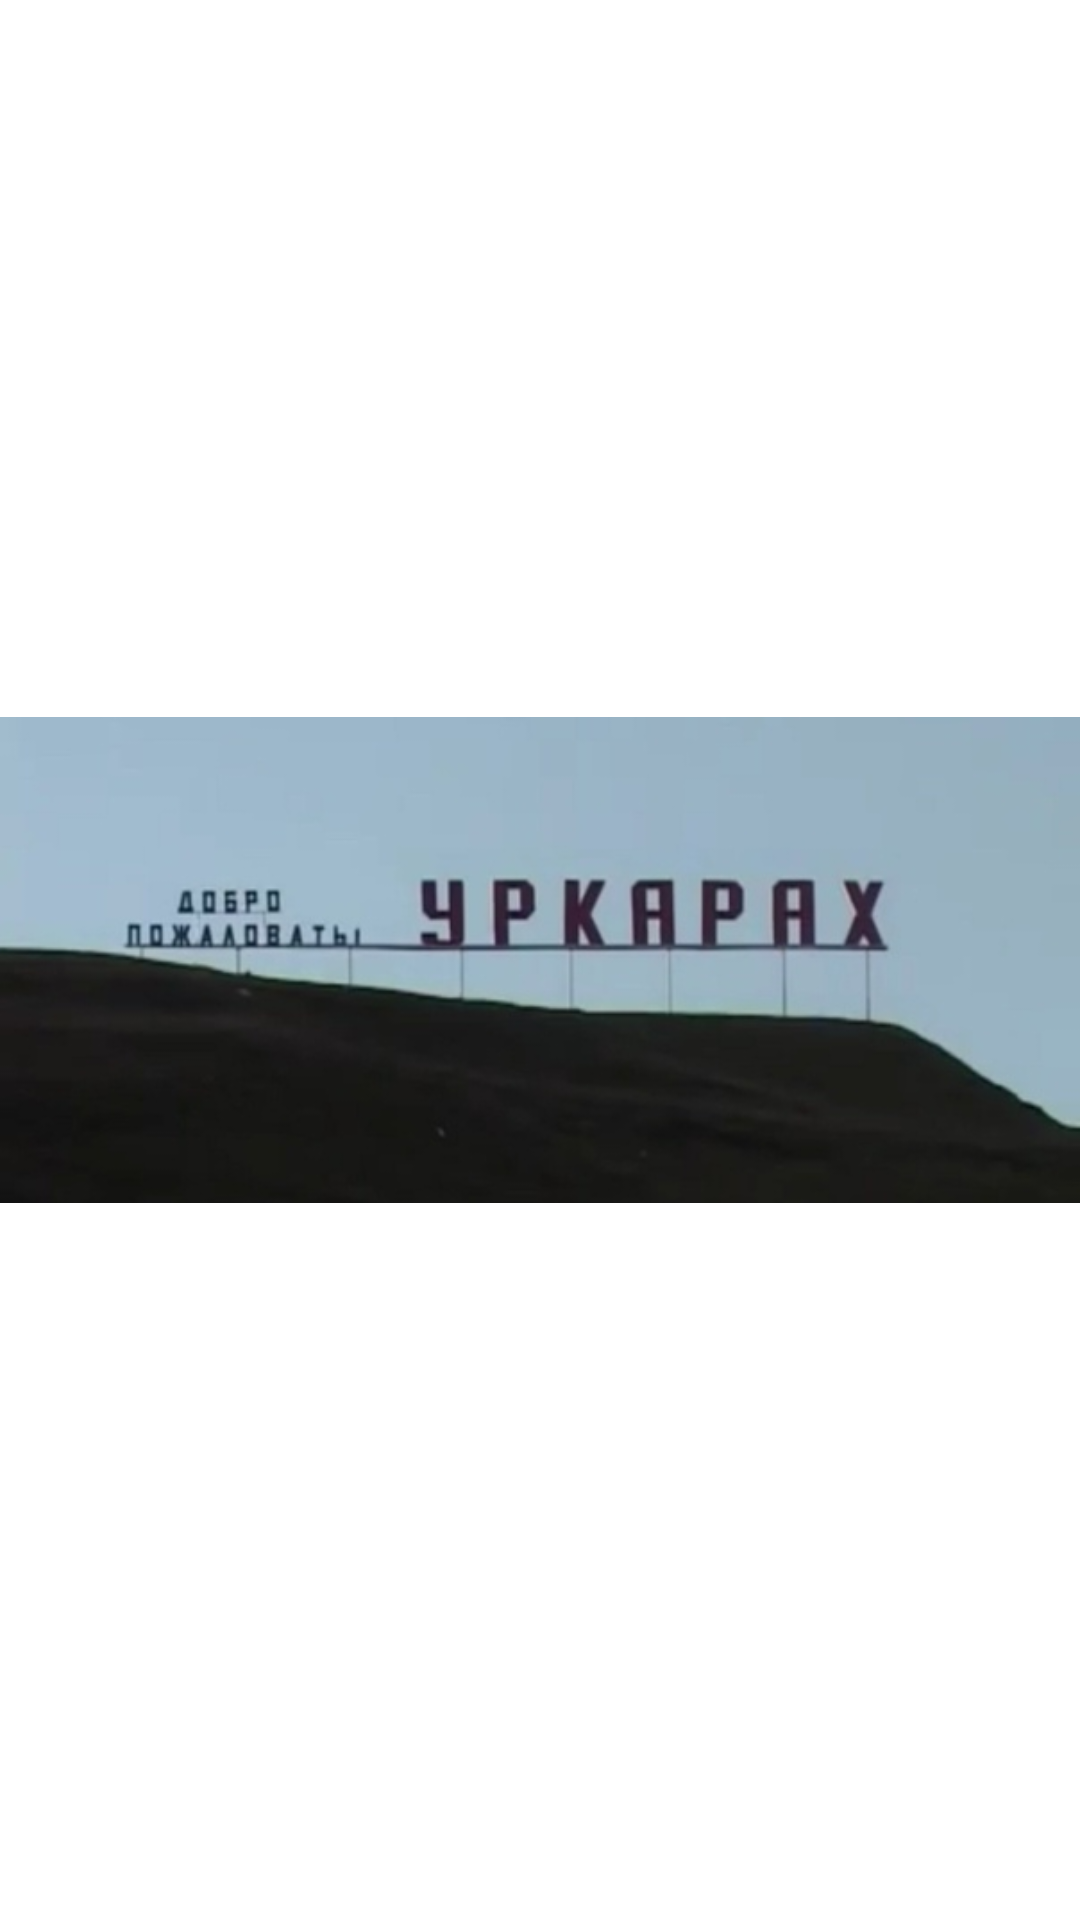

Layout XML and referenced resources for this Android screen:
<!-- AndroidManifest.xml: application theme Theme.Pract6 -->
<!-- res/layout/fragment_gear.xml -->
<?xml version="1.0" encoding="utf-8"?>
<androidx.constraintlayout.widget.ConstraintLayout xmlns:android="http://schemas.android.com/apk/res/android"
    xmlns:app="http://schemas.android.com/apk/res-auto"
    xmlns:tools="http://schemas.android.com/tools"
    android:layout_width="match_parent"
    android:layout_height="match_parent"
    tools:context=".GearFragment">

    <ImageView
        android:id="@+id/imageView7"
        android:layout_width="wrap_content"
        android:layout_height="wrap_content"
        android:src="@drawable/_2222222"
        app:layout_constraintBottom_toBottomOf="parent"
        app:layout_constraintEnd_toEndOf="parent"
        app:layout_constraintStart_toStartOf="parent"
        app:layout_constraintTop_toTopOf="parent"
        tools:ignore="MissingConstraints" />

</androidx.constraintlayout.widget.ConstraintLayout>
<!-- resources referenced by this layout -->
<resources>
  <!-- drawable _2222222: jpg bitmap (drawable, 24815 bytes) -->
  <style name="Theme.Pract6" parent="Base.Theme.Pract6" />
</resources>
